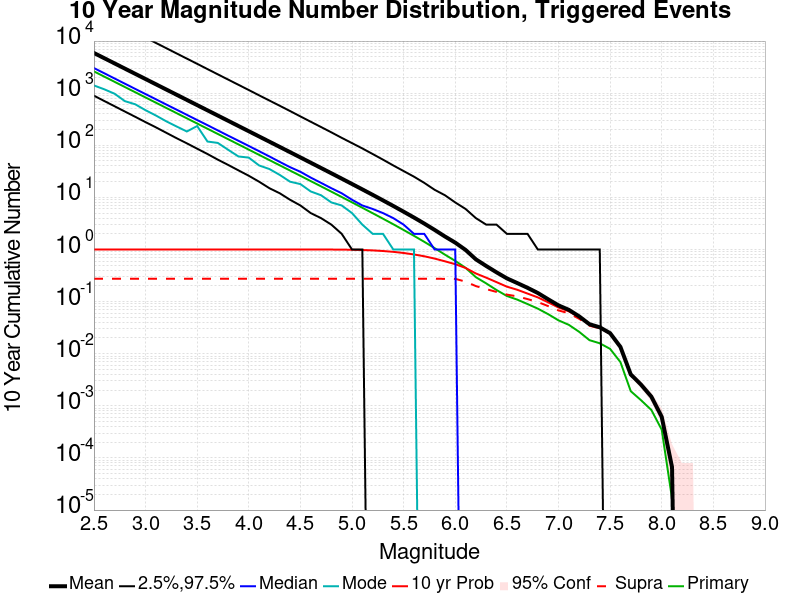

The file beside this chart, header and first rows:
Mag, Mean, 2.5 %ile, 97.5 %ile, Median, Mode, 10 yr Probability, 10 yr Supra-Seis Prob, Primary Aftershocks Mean
2.5, 5905, 895.0, 36695, 3034, 1407, 1.0, 0.274, 2616
2.6, 4690, 708.0, 29135, 2410, 1187, 1.0, 0.274, 2078
2.7, 3726, 561.0, 23159, 1915, 976.0, 1.0, 0.274, 1651
2.8, 2959, 444.0, 18374, 1519, 703.0, 1.0, 0.274, 1311
2.9, 2350, 352.0, 14595, 1208, 612.0, 1.0, 0.274, 1042
3.0, 1867, 278.0, 11604, 960.0, 471.0, 1.0, 0.274, 827.3
3.1, 1483, 221.0, 9213, 764.0, 373.0, 1.0, 0.274, 657.1
3.2, 1178, 174.0, 7314, 607.0, 289.0, 1.0, 0.274, 521.8
3.3, 935.2, 137.0, 5801, 483.0, 230.0, 1.0, 0.274, 414.5
3.4, 742.8, 109.0, 4605, 384.0, 184.0, 1.0, 0.274, 329.2
3.5, 589.8, 86.0, 3657, 305.0, 234.0, 1.0, 0.274, 261.4
3.6, 468.4, 68.0, 2897, 243.0, 118.0, 1.0, 0.274, 207.6
3.7, 371.9, 53.0, 2298, 193.0, 111.0, 1.0, 0.274, 164.9
3.8, 295.3, 42.0, 1823, 153.0, 82.0, 1.0, 0.274, 130.9
3.9, 234.4, 33.0, 1448, 122.0, 61.0, 1.0, 0.274, 104
4.0, 186.1, 26.0, 1149, 97.0, 58.0, 1.0, 0.274, 82.52
4.1, 147.7, 20.0, 909.0, 77.0, 41.0, 1.0, 0.274, 65.45
4.2, 117.2, 15.0, 722.0, 61.0, 35.0, 1.0, 0.274, 51.96
4.3, 92.99, 12.0, 573.0, 48.0, 27.0, 1.0, 0.274, 41.24
4.4, 73.77, 9.0, 454.0, 38.0, 20.0, 1.0, 0.274, 32.73
4.5, 58.47, 7.0, 358.0, 31.0, 18.0, 1, 0.274, 25.95
4.6, 46.32, 5.0, 283.0, 24.0, 13.0, 0.9998, 0.274, 20.55
4.7, 36.67, 4.0, 224.0, 19.0, 11.0, 0.9993, 0.274, 16.28
4.8, 29.01, 3.0, 177.0, 15.0, 8.0, 0.998, 0.274, 12.89
4.9, 22.92, 2.0, 139.0, 12.0, 7.0, 0.9953, 0.274, 10.18
5.0, 18.09, 1.0, 110.0, 9.0, 5.0, 0.989, 0.274, 8.03
5.1, 14.24, 1.0, 87.0, 7.0, 3.0, 0.9786, 0.274, 6.324
5.2, 11.2, 0.0, 68.0, 6.0, 2.0, 0.9614, 0.274, 4.972
5.3, 8.766, 0.0, 53.0, 5.0, 2.0, 0.9358, 0.274, 3.902
5.4, 6.846, 0.0, 41.0, 4.0, 1.0, 0.9021, 0.274, 3.051
5.5, 5.316, 0.0, 32.0, 3.0, 1.0, 0.8576, 0.274, 2.368
5.6, 4.109, 0.0, 25.0, 2.0, 1.0, 0.8036, 0.274, 1.832
5.7, 3.146, 0.0, 19.0, 2.0, 0.0, 0.7417, 0.274, 1.404
5.8, 2.379, 0.0, 14.0, 1.0, 0.0, 0.6698, 0.274, 1.064
5.9, 1.778, 0.0, 11.0, 1.0, 0.0, 0.5938, 0.2739, 0.7969
6.0, 1.355, 0.0, 8.0, 1.0, 0.0, 0.523, 0.2738, 0.6043
6.1, 0.9816, 0.0, 6.0, 0.0, 0.0, 0.4427, 0.2418, 0.4452
6.2, 0.6472, 0.0, 4.0, 0.0, 0.0, 0.3468, 0.1985, 0.2942
6.3, 0.4826, 0.0, 3.0, 0.0, 0.0, 0.2881, 0.1738, 0.2236
6.4, 0.3648, 0.0, 3.0, 0.0, 0.0, 0.2365, 0.1534, 0.1669
6.5, 0.2795, 0.0, 2.0, 0.0, 0.0, 0.1937, 0.1363, 0.1283
6.6, 0.2275, 0.0, 2.0, 0.0, 0.0, 0.169, 0.1262, 0.1093
6.7, 0.1841, 0.0, 2.0, 0.0, 0.0, 0.1427, 0.1119, 0.08988
6.8, 0.1463, 0.0, 1.0, 0.0, 0.0, 0.1205, 0.09825, 0.0733
6.9, 0.1109, 0.0, 1.0, 0.0, 0.0, 0.09693, 0.08203, 0.05747
7.0, 0.08463, 0.0, 1.0, 0.0, 0.0, 0.07716, 0.06783, 0.04371
7.1, 0.06959, 0.0, 1.0, 0.0, 0.0, 0.06518, 0.05979, 0.03586
7.2, 0.05218, 0.0, 1.0, 0.0, 0.0, 0.05001, 0.04689, 0.02635
7.3, 0.03682, 0.0, 1.0, 0.0, 0.0, 0.03578, 0.03441, 0.01821
7.4, 0.03215, 0.0, 1.0, 0.0, 0.0, 0.0314, 0.03084, 0.01587
7.5, 0.0248, 0.0, 0.0, 0.0, 0.0, 0.02445, 0.0243, 0.01239
7.6, 0.01352, 0.0, 0.0, 0.0, 0.0, 0.01334, 0.01329, 0.006919
7.7, 0.004008, 0.0, 0.0, 0.0, 0.0, 0.003992, 0.003975, 0.001913
7.8, 0.002545, 0.0, 0.0, 0.0, 0.0, 0.002545, 0.002528, 0.001281
7.9, 0.001497, 0.0, 0.0, 0.0, 0.0, 0.001497, 0.001497, 8.316285E-4
8.0, 6.154051E-4, 0.0, 0.0, 0.0, 0.0, 6.154051E-4, 6.154051E-4, 3.4928398E-4
8.1, 6.653028E-5, 0.0, 0.0, 0.0, 0.0, 6.653028E-5, 6.653028E-5, 1.663257E-5
8.2, 0.0, 0.0, 0.0, 0.0, 0.0, 0.0, 0.0, 0.0
8.3, 0.0, 0.0, 0.0, 0.0, 0.0, 0.0, 0.0, 0.0
8.4, 0.0, 0.0, 0.0, 0.0, 0.0, 0.0, 0.0, 0.0
... 6 more rows
